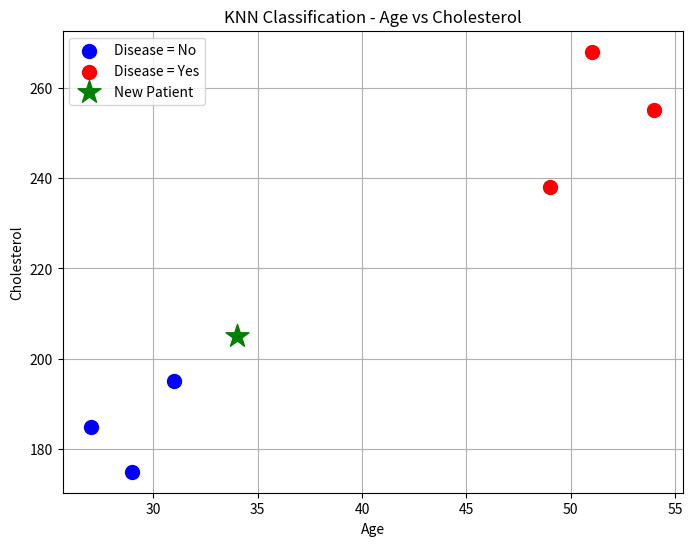

Recreate this plot in Python.
import math
import matplotlib.pyplot as plt
data = [
    (27, 120, 185, "no"),
    (31, 125, 195, "no"),
    (29, 116, 175, "no"),
    (49, 148, 238, "yes"),
    (54, 142, 255, "yes"),
    (51, 136, 268, "yes")
]
new_patient = (34, 132, 205)
distances = []
for age, bp, chol, disease in data:
    d = math.sqrt(
        (age - new_patient[0]) ** 2 +
        (bp - new_patient[1]) ** 2 +
        (chol - new_patient[2]) ** 2
    )
    distances.append((d, disease, age, bp, chol))
distances.sort()
print("Distances:")
for d, disease, age, bp, chol in distances:
    print("Distance:", round(d, 2), "Disease:", disease)
k = 3
nearest = distances[:k]
print("\nNearest 3 neighbours:")
for d, disease, age, bp, chol in nearest:
    print(
        "Age:", age,
        "BP:", bp,
        "Chol:", chol,
        "Distance:", round(d, 2),
        "Disease:", disease
    )
yes_count = sum(1 for d, disease, age, bp, chol in nearest
                if disease == "yes")
no_count = sum(1 for d, disease, age, bp, chol in nearest
               if disease == "no")
if yes_count > no_count:
    prediction = "yes"
else:
    prediction = "no"
print("\nYes count:", yes_count)
print("No count:", no_count)
print("Final prediction:", prediction)
yes_patients = [row for row in data if row[3] == "yes"]
no_patients = [row for row in data if row[3] == "no"]
plt.figure(figsize=(8, 6))
plt.scatter(
    [row[0] for row in no_patients],
    [row[2] for row in no_patients],
    color="blue",
    label="Disease = No",
    s=100
)
plt.scatter(
    [row[0] for row in yes_patients],
    [row[2] for row in yes_patients],
    color="red",
    label="Disease = Yes",
    s=100
)
plt.scatter(
    new_patient[0],
    new_patient[2],
    color="green",
    marker="*",
    s=300,
    label="New Patient"
)
plt.xlabel("Age")
plt.ylabel("Cholesterol")
plt.title("KNN Classification - Age vs Cholesterol")
plt.legend()
plt.grid(True)
plt.show()
